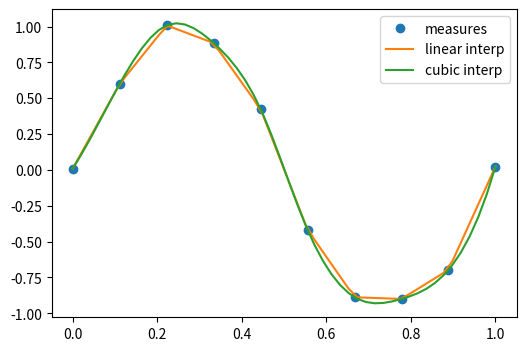

The matplotlib source for this figure: (Note: this script raises an exception after producing the figure.)
import numpy as np
import matplotlib.pyplot as plt

%matplotlib inline
#plt.style.use('ggplot')
%precision 4
#np.set_printoptions(suppress=True)

# the actual measurements
measured_time = np.linspace(0, 1, 10)
noise = (np.random.random(10)*2 - 1) * 1e-1
measures = np.sin(2 * np.pi * measured_time) + noise


from scipy.interpolate import interp1d
# linear interpolation
linear_interp = interp1d(measured_time, measures)


# cubic interpolation
cubic_interp = interp1d(measured_time, measures, kind='cubic')


# denser interval to plot the interpolating function
interpolation_time = np.linspace(0, 1, 50)

plt.figure(figsize=(6, 4))
plt.plot(measured_time, measures, 'o', ms=6, label='measures')

linear_results = linear_interp(interpolation_time)
plt.plot(interpolation_time, linear_results, label='linear interp')

cubic_results = cubic_interp(interpolation_time)
plt.plot(interpolation_time, cubic_results, label='cubic interp')
plt.legend()


# checking the punctual results
x=1/4.
print ("sin(x):",np.sin(2 * np.pi * x), 
       "linear prediction:",linear_interp(x),
       "cubic prediction:", cubic_interp(x))



from scipy import optimize

from IPython.display import Image
Image("xkcd_curve_fitting.png")

x_data = np.linspace(-5, 5, num=50)
y_data = 2.9 * np.sin(1.5 * x_data) + np.random.normal(size=50)

import matplotlib.pyplot as plt
plt.figure(figsize=(6, 4))
plt.scatter(x_data, y_data)

def f(x, A, nu):
    return A * np.sin(nu * x)

# fit by means of curve_fit
# p0 are the guessed values for the parameters
params, params_covariance = optimize.curve_fit(f, x_data, y_data, p0=[2, 2])
print(params)
print (params_covariance)

# get the full output
#optimize.curve_fit(f, x_data, y_data, p0=[2, 2], full_output=True)

plt.scatter(x_data, y_data, label='Data')
plt.plot(x_data, f(x_data, params[0], params[1]),
         label='Fitted function')

plt.legend(loc='best')

def f(x):
    return x**3-3*x+1

x = np.linspace(-3,3,100)
plt.axhline(0)
plt.plot(x, f(x),'r-');

from scipy.optimize import brentq
brentq(f, -3, 0), brentq(f, 0, 1), brentq(f, 1,3)

from scipy.optimize import newton
newton(f, -3), newton(f, 0), newton(f, 3)

from scipy.optimize import root, fsolve

def f(x):
    return [x[1] - 3*x[0]*(x[0]+1)*(x[0]-1),
            .25*x[0]**2 + x[1]**2 - 1]

solutions = root(f, (0.5, 0.5))
print (solutions)

print (f(solutions.x))

def f(x):
    return x**4 + 3*(x-2)**3 - 15*(x)**2 + 1

x = np.linspace(-8, 5, 100)
plt.plot(x, f(x));

optimize.minimize_scalar(f, method='Brent')


optimize.minimize_scalar(f, method='bounded', bounds=[0, 6])


def f(x, offset):
    return -np.sinc(x-offset)

x = np.linspace(-20, 20, 100)
plt.plot(x, f(x, 5));

# note how additional function arguments are passed in
solution = optimize.minimize_scalar(f, args=(5,))
solution

plt.plot(x, f(x, 5))
plt.axvline(solution.x,color='b')

lower = np.random.uniform(-20, 20, 100)
upper = lower + 1
solutions = [optimize.minimize_scalar(f, args=(5,), bracket=(l, u)) for (l, u) in zip(lower, upper)]

idx = np.argmin([solution.fun for solution in solutions])
solution = solutions[idx]

plt.plot(x, f(x, 5))
plt.axvline(solution.x, color='b');

from scipy.optimize import basinhopping

x0 = 0
solution = basinhopping(f, x0, stepsize=1, minimizer_kwargs={'args': (5,)})
solution

plt.plot(x, f(x, 5))
plt.axvline(solution.x, color='b');

# Sample from a normal distribution using numpy's random number generator
samples = np.random.normal(size=10000)

# Compute a histogram of the sample
bins = np.linspace(-5, 5, 60)

# Compute the PDF on the bin centers from scipy distribution object
from scipy import stats
bin_centers = 0.5*(bins[1:] + bins[:-1])
pdf = stats.norm.pdf(bin_centers)

from matplotlib import pyplot as plt
plt.figure(figsize=(6, 4))
_,_,_ = plt.hist(samples, bins, label="Histogram of samples", density=True)
plt.plot(bin_centers, pdf, label="PDF")
plt.legend()

mean, std = stats.norm.fit(samples)
print (mean, std)  

# Generates 2 sets of observations
samples1 = np.random.normal(0, size=100)
samples2 = np.random.normal(0.1, size=100)

# Compute a histogram of the sample
bins = np.linspace(-4, 4, 30)
histogram1, bins = np.histogram(samples1, bins=bins, density=True)
histogram2, bins = np.histogram(samples2, bins=bins, density=True)

plt.figure(figsize=(6, 4))
plt.hist(samples1, bins=bins, density=True, label="Samples 1")
plt.hist(samples2, bins=bins, density=True, label="Samples 2")
plt.legend(loc='best')

stats.ttest_ind(samples1, samples2)

# most of the test statistics are available 
stats.chisquare(samples1,samples2)

from scipy.integrate import quad, quadrature
res, err = quad(np.sin, 0, np.pi/2)

# An alternative is the gaussian quadrature
#res, err = quadrature(np.sin, 0, np.pi/2)

print (res, err)
print (np.allclose(res, 1))   # res is the result, is should be close to 1

print (np.allclose(err, 1 - res))  # err is an estimate of the err

from scipy.integrate import nquad
func = lambda x0,x1,x2,x3 : x0**2 + x1*x2 - x3**3 + np.sin(x0) + (
                                1 if (x0-.2*x3-.5-.25*x1>0) else 0)
points = [[lambda x1,x2,x3 : 0.2*x3 + 0.5 + 0.25*x1], [], [], []]
def opts0(*args, **kwargs):
    return {'points':[0.2*args[2] + 0.5 + 0.25*args[0]]} 

result, abserr, out = nquad(func, [[0,1], [-1,1], [.13,.8], [-.15,1]], opts=[opts0,{},{},{}], full_output=True)

print (result, abserr)
print (out)

def calc_derivative(ypos, time):
    return -2 * ypos

from scipy.integrate import odeint
time_vec = np.linspace(0, 4, 40)
y = odeint(calc_derivative, y0=1, t=time_vec)


plt.figure(figsize=(4, 3))
plt.plot(time_vec, y)
plt.xlabel('t: Time')
plt.ylabel('y: Position')
plt.tight_layout()

mass = 0.5  # kg
kspring = 4  # N/m
cviscous = 0.4  # N s/m

# and thus
eps = cviscous / (2 * mass * np.sqrt(kspring/mass))
omega = np.sqrt(kspring / mass)

def calc_derivative(yvec, time, eps, omega):
    return (yvec[1], -eps * omega * yvec[1] - omega **2 * yvec[0])

time_vec = np.linspace(0, 10, 100)
yinit = (1, 0)
yarr = odeint(calc_derivative, yinit, time_vec, args=(eps, omega))

plt.figure(figsize=(4, 3))
plt.plot(time_vec, yarr[:, 0], label='y')
plt.plot(time_vec, yarr[:, 1], label="y'")
plt.legend(loc='best')

import numpy as np
from scipy import fftpack
from matplotlib import pyplot as plt

# Seed the random number generator
np.random.seed(1234)

time_step = 0.02
period = 5.

time_vec = np.arange(0, 20, time_step)
sig = (np.sin(2 * np.pi / period * time_vec)
       + 0.5 * np.random.randn(time_vec.size))

plt.figure(figsize=(6, 5))
plt.plot(time_vec, sig, label='Original signal')


# The FFT of the signal
sig_fft = fftpack.fft(sig)

# And the power (sig_fft is of complex dtype)
power = np.abs(sig_fft)

# The corresponding frequencies
sample_freq = fftpack.fftfreq(sig.size, d=time_step)

# Plot the FFT power
plt.figure(figsize=(6, 5))
plt.plot(sample_freq, power)
plt.xlabel('Frequency [Hz]')
plt.ylabel('plower')

# Find the peak frequency: we can focus on only the positive frequencies
pos_mask = np.where(sample_freq > 0)
freqs = sample_freq[pos_mask]
peak_freq = freqs[power[pos_mask].argmax()]

# Check that it does indeed correspond to the frequency that we generate
# the signal with
print (np.allclose(peak_freq, 1./period))

# An inner plot to show the peak frequency
axes = plt.axes([0.55, 0.3, 0.3, 0.5])
plt.title('Peak frequency')
plt.plot(freqs[:8], power[:8])
plt.setp(axes, yticks=[])

# scipy.signal.find_peaks_cwt can also be used for more advanced
# peak detection

high_freq_fft = sig_fft.copy()
high_freq_fft[np.abs(sample_freq) > peak_freq] = 0
filtered_sig = fftpack.ifft(high_freq_fft)

plt.figure(figsize=(6, 5))
plt.plot(time_vec, sig, label='Original signal')
plt.plot(time_vec, filtered_sig, linewidth=3, label='Filtered signal')
plt.xlabel('Time [s]')
plt.ylabel('Amplitude')

plt.legend(loc='best')


